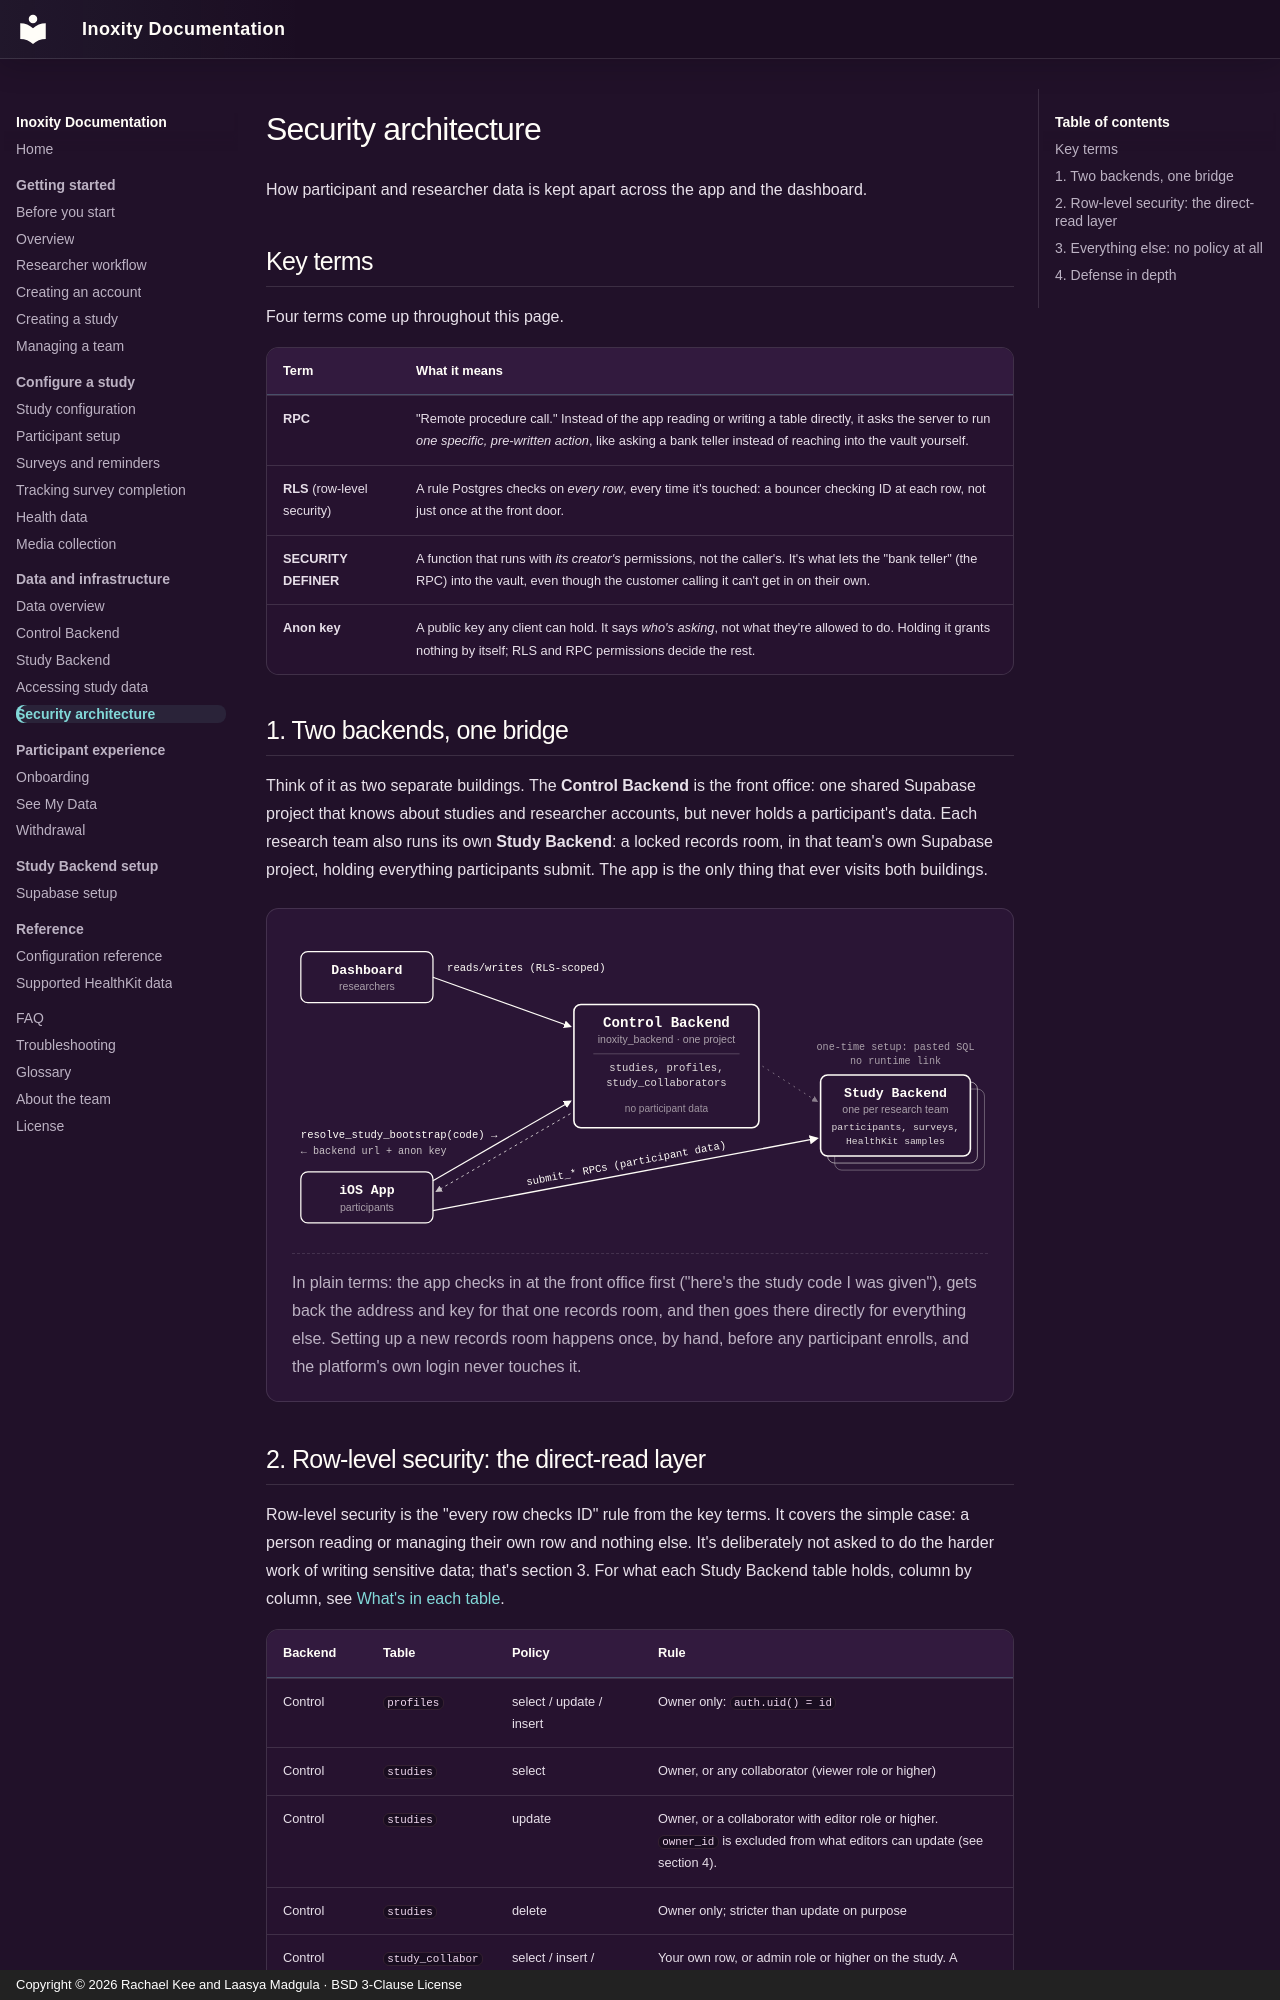

repository: inoxity/inoxity-dashboard · page: data/security/index.html · generator: mkdocs · copyright: Copyright © 2026 Rachael Kee and Laasya Madgula · BSD 3-Clause License

# Security architecture

How participant and researcher data is kept apart across the app and the dashboard.

## Key terms

Four terms come up throughout this page.

| Term | What it means |
|---|---|
| **RPC** | "Remote procedure call." Instead of the app reading or writing a table directly, it asks the server to run *one specific, pre-written action*, like asking a bank teller instead of reaching into the vault yourself. |
| **RLS** (row-level security) | A rule Postgres checks on *every row*, every time it's touched: a bouncer checking ID at each row, not just once at the front door. |
| **SECURITY DEFINER** | A function that runs with *its creator's* permissions, not the caller's. It's what lets the "bank teller" (the RPC) into the vault, even though the customer calling it can't get in on their own. |
| **Anon key** | A public key any client can hold. It says *who's asking*, not what they're allowed to do. Holding it grants nothing by itself; RLS and RPC permissions decide the rest. |
